pico-8 play session: no input (idle), after a click and taps of 🅾, ❎, 🅾+❎, 🅾 in the second before t = 0

[t = 2 s] idle ~2s (no d-pad/buttons)
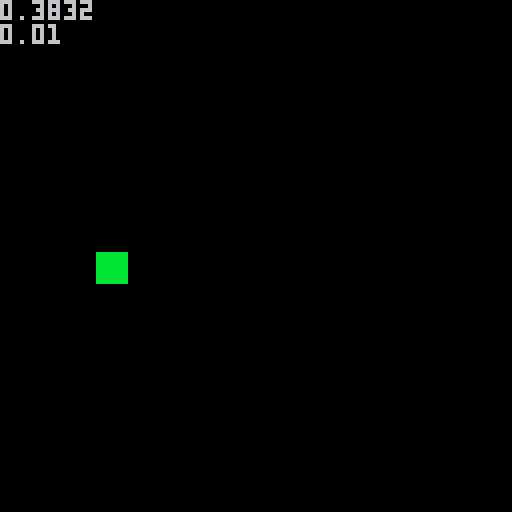
[t = 4 s] idle ~4s (no d-pad/buttons)
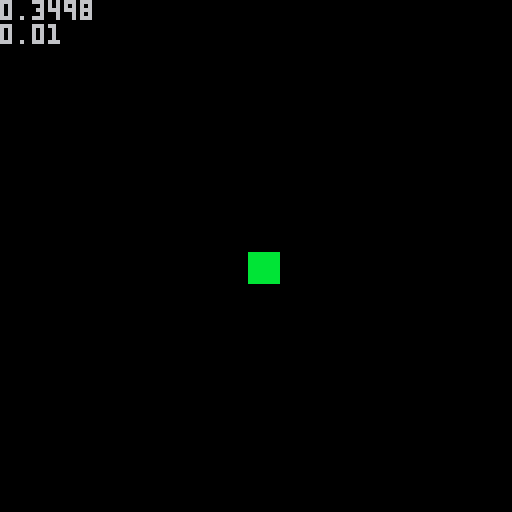
[t = 6 s] idle ~6s (no d-pad/buttons)
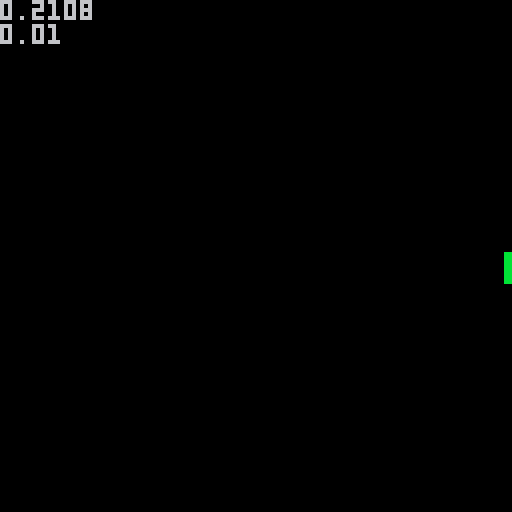
[t = 8 s] idle ~8s (no d-pad/buttons)
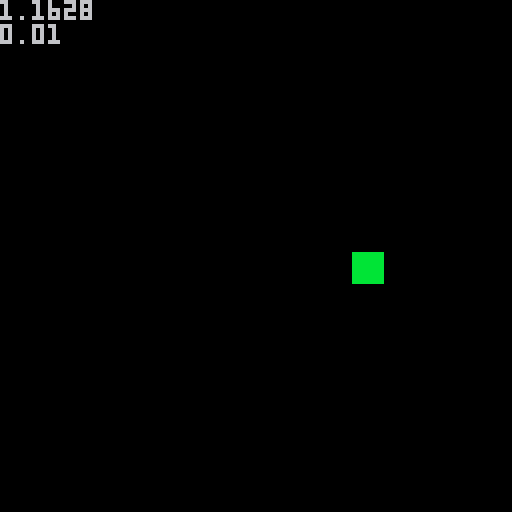

pico-8 cartridge
version 39
__lua__
x = 0
y = 63

a = .01
v = .01

max_spd = 1.2

function _update60()
	
	t = time()
	
	v = a*t + v
	
	if abs(v) > max_spd then
		v = max_spd
		a = .01
		v = 0
	end
	
	x = x + v*t + .5*a*t^2
	
	if x > 128 then
		x = 0
	elseif x < 0 then
		x = 128
	end
	
	
end

function _draw()
	
	
	cls()
	spr(1,x,y)
	
	print(v)
	print(a)
	
end
__gfx__
00000000bbbbbbbb0000000000000000000000000000000000000000000000000000000000000000000000000000000000000000000000000000000000000000
00000000bbbbbbbb0000000000000000000000000000000000000000000000000000000000000000000000000000000000000000000000000000000000000000
00700700bbbbbbbb0000000000000000000000000000000000000000000000000000000000000000000000000000000000000000000000000000000000000000
00077000bbbbbbbb0000000000000000000000000000000000000000000000000000000000000000000000000000000000000000000000000000000000000000
00077000bbbbbbbb0000000000000000000000000000000000000000000000000000000000000000000000000000000000000000000000000000000000000000
00700700bbbbbbbb0000000000000000000000000000000000000000000000000000000000000000000000000000000000000000000000000000000000000000
00000000bbbbbbbb0000000000000000000000000000000000000000000000000000000000000000000000000000000000000000000000000000000000000000
00000000bbbbbbbb0000000000000000000000000000000000000000000000000000000000000000000000000000000000000000000000000000000000000000
